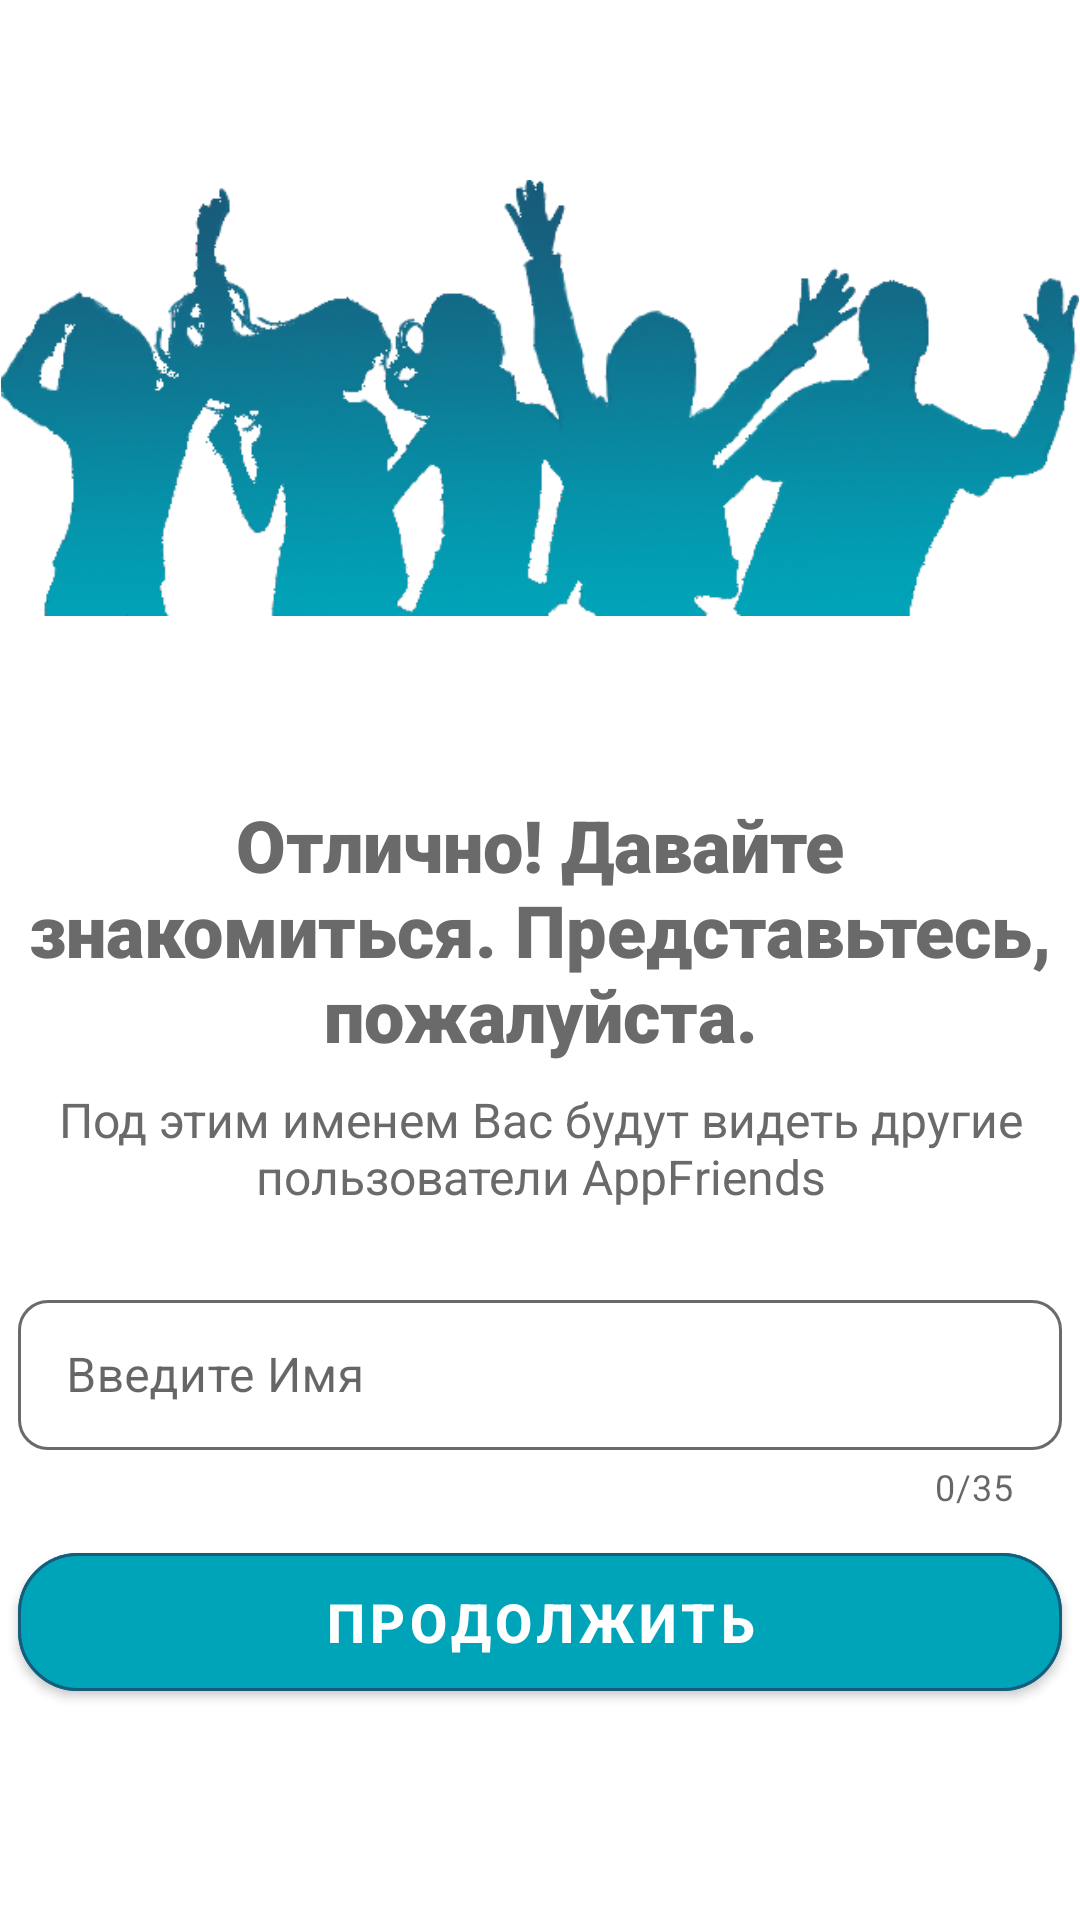

This screen was rendered from an Android layout file. Write that file and the resources it references.
<!-- AndroidManifest.xml: application theme FriendsAppTheme -->
<!-- res/layout/activity_rigister_name.xml -->
<?xml version="1.0" encoding="utf-8"?>
<androidx.constraintlayout.widget.ConstraintLayout xmlns:android="http://schemas.android.com/apk/res/android"
    xmlns:app="http://schemas.android.com/apk/res-auto"
    xmlns:tools="http://schemas.android.com/tools"
    android:layout_width="match_parent"
    android:layout_height="match_parent"
    tools:context=".view.register.RegisterNameActivity">

    <ImageView
        android:id="@+id/imageViewFriendsPageTwo"
        android:layout_width="wrap_content"
        android:layout_height="wrap_content"
        android:adjustViewBounds="true"
        android:layout_marginStart="@dimen/activity_left_right_margin"
        android:layout_marginEnd="@dimen/activity_left_right_margin"
        android:layout_marginTop="60dp"
        app:srcCompat="@drawable/friends"
        android:contentDescription="@string/img_description_friends"
        app:layout_constraintEnd_toEndOf="parent"
        app:layout_constraintStart_toStartOf="parent"
        app:layout_constraintTop_toTopOf="parent"/>

    <TextView
        android:id="@+id/textViewRegNameTitle"
        android:layout_width="0dp"
        android:layout_height="wrap_content"
        android:layout_marginTop="60dp"
        android:layout_marginStart="@dimen/activity_left_right_margin"
        android:layout_marginEnd="@dimen/activity_left_right_margin"
        android:fontFamily="sans-serif-black"
        android:gravity="center"
        android:textSize="@dimen/title_size"
        android:textColor="@color/grey"
        android:text="Отлично! Давайте знакомиться. Представьтесь, пожалуйста."
        app:layout_constraintEnd_toEndOf="parent"
        app:layout_constraintStart_toStartOf="parent"
        app:layout_constraintTop_toBottomOf="@+id/imageViewFriendsPageTwo"  />

    <TextView
        android:id="@+id/textViewWelcomeDescription"
        android:layout_width="0dp"
        android:layout_height="wrap_content"
        android:layout_marginTop="@dimen/title_edit_margin"
        android:layout_marginStart="@dimen/activity_left_right_margin"
        android:layout_marginEnd="@dimen/activity_left_right_margin"
        android:gravity="center"
        android:textSize="16sp"
        android:textColor="@color/grey"
        android:text="Под этим именем Вас будут видеть другие пользователи AppFriends"
        app:layout_constraintEnd_toEndOf="parent"
        app:layout_constraintStart_toStartOf="parent"
        app:layout_constraintTop_toBottomOf="@+id/textViewRegNameTitle" />

    <com.google.android.material.textfield.TextInputLayout
        android:id="@+id/textInputRegName"
        style="@style/editTextStyleBox"
        android:layout_width="match_parent"
        android:layout_height="wrap_content"
        android:layout_marginTop="25dp"
        android:layout_marginStart="@dimen/activity_left_right_margin"
        android:layout_marginEnd="@dimen/activity_left_right_margin"
        app:boxBackgroundColor="@android:color/white"
        app:boxCornerRadiusBottomEnd="@dimen/radius_form"
        app:boxCornerRadiusBottomStart="@dimen/radius_form"
        app:boxCornerRadiusTopEnd="@dimen/radius_form"
        app:boxCornerRadiusTopStart="@dimen/radius_form"
        app:counterEnabled="true"
        app:counterMaxLength="35"
        app:errorEnabled="true"
        app:layout_constraintEnd_toEndOf="parent"
        app:layout_constraintStart_toStartOf="parent"
        app:layout_constraintTop_toBottomOf="@+id/textViewWelcomeDescription"
        app:hintTextColor="@color/colorPrimaryDark">

        <com.google.android.material.textfield.TextInputEditText
            android:id="@+id/editTextRegName"
            android:layout_width="match_parent"
            android:layout_height="50dp"
            android:ellipsize="end"
            android:hint="@string/hint_reg_name"
            android:imeOptions="actionGo"
            android:inputType="textEmailAddress"
            android:lines="1"
            android:maxLength="35"
            android:maxLines="1"
            android:minLines="1"
            app:counterOverflowTextAppearance="@style/MyCounterText"
            tools:ignore="KeyboardInaccessibleWidget" />
    </com.google.android.material.textfield.TextInputLayout>

    <com.google.android.material.button.MaterialButton
        android:id="@+id/buttonRegContinueTwo"
        style="@style/Widget.MaterialComponents.Button"
        android:layout_width="match_parent"
        android:layout_height="58dp"
        android:layout_marginTop="@dimen/btn_margin_top"
        android:layout_marginStart="@dimen/activity_left_right_margin"
        android:layout_marginEnd="@dimen/activity_left_right_margin"
        android:backgroundTint="@color/colorPrimary"
        android:textStyle="bold"
        android:textSize="18sp"
        android:elevation="20dp"
        android:text="@string/reg_btn_text"
        app:cornerRadius="@dimen/radius_button"
        app:strokeColor="@color/colorPrimaryDark"
        app:strokeWidth="1dp"
        app:layout_constraintEnd_toEndOf="parent"
        app:layout_constraintStart_toStartOf="parent"
        app:layout_constraintTop_toBottomOf="@+id/textInputRegName"
        />

</androidx.constraintlayout.widget.ConstraintLayout>
<!-- resources referenced by this layout -->
<resources>
  <color name="colorPrimary">#00A4B9</color>
  <color name="colorPrimaryDark">#185B7A</color>
  <color name="grey">#6A6A6A</color>
  <dimen name="activity_left_right_margin">6dp</dimen>
  <dimen name="btn_margin_top">8dp</dimen>
  <dimen name="radius_button">20dp</dimen>
  <dimen name="radius_form">10dp</dimen>
  <dimen name="title_edit_margin">8dp</dimen>
  <dimen name="title_size">24sp</dimen>
  <!-- drawable friends: png bitmap (drawable, 149072 bytes) -->
  <string name="hint_reg_name">Введите Имя</string>
  <string name="img_description_friends">Friends</string>
  <string name="reg_btn_text">Продолжить</string>
  <style name="MyCounterText" parent="TextAppearance.AppCompat.Small">
          <item name="android:textColor">@color/colorAccent</item>
      </style>
  <style name="editTextStyleBox" parent="Widget.MaterialComponents.TextInputLayout.OutlinedBox">
          <item name="boxStrokeColor">@color/text_input_box_stroke</item>
      </style>
  <style name="FriendsAppTheme" parent="Theme.MaterialComponents.DayNight.NoActionBar">
          <item name="colorPrimary">@color/colorPrimary</item>
          <item name="colorPrimaryDark">@color/colorPrimaryDark</item>
          <item name="colorAccent">@color/grey</item>
          <item name="android:datePickerDialogTheme">@style/MyDatePickerDialogTheme</item>
      </style>
  <color name="colorAccent">#FF491B</color>
  <style name="MyDatePickerDialogTheme" parent="android:Theme.Material.Light.Dialog">
          <item name="android:colorAccent">@color/colorPrimary</item>
          <item name="android:buttonBarNegativeButtonStyle">@style/DatePickerTheme.ButtonBarNegativeButtonStyle</item>
          <item name="android:buttonBarNeutralButtonStyle">@style/DatePickerTheme.ButtonBarNegativeButtonStyle</item>
          <item name="android:buttonBarPositiveButtonStyle">@style/DatePickerTheme.ButtonBarNegativeButtonStyle</item>
      </style>
  <style name="DatePickerTheme.ButtonBarNegativeButtonStyle" parent="Widget.MaterialComponents.Button.TextButton.Dialog">
          <item name="android:textColor">@color/grey</item>
      </style>
</resources>
